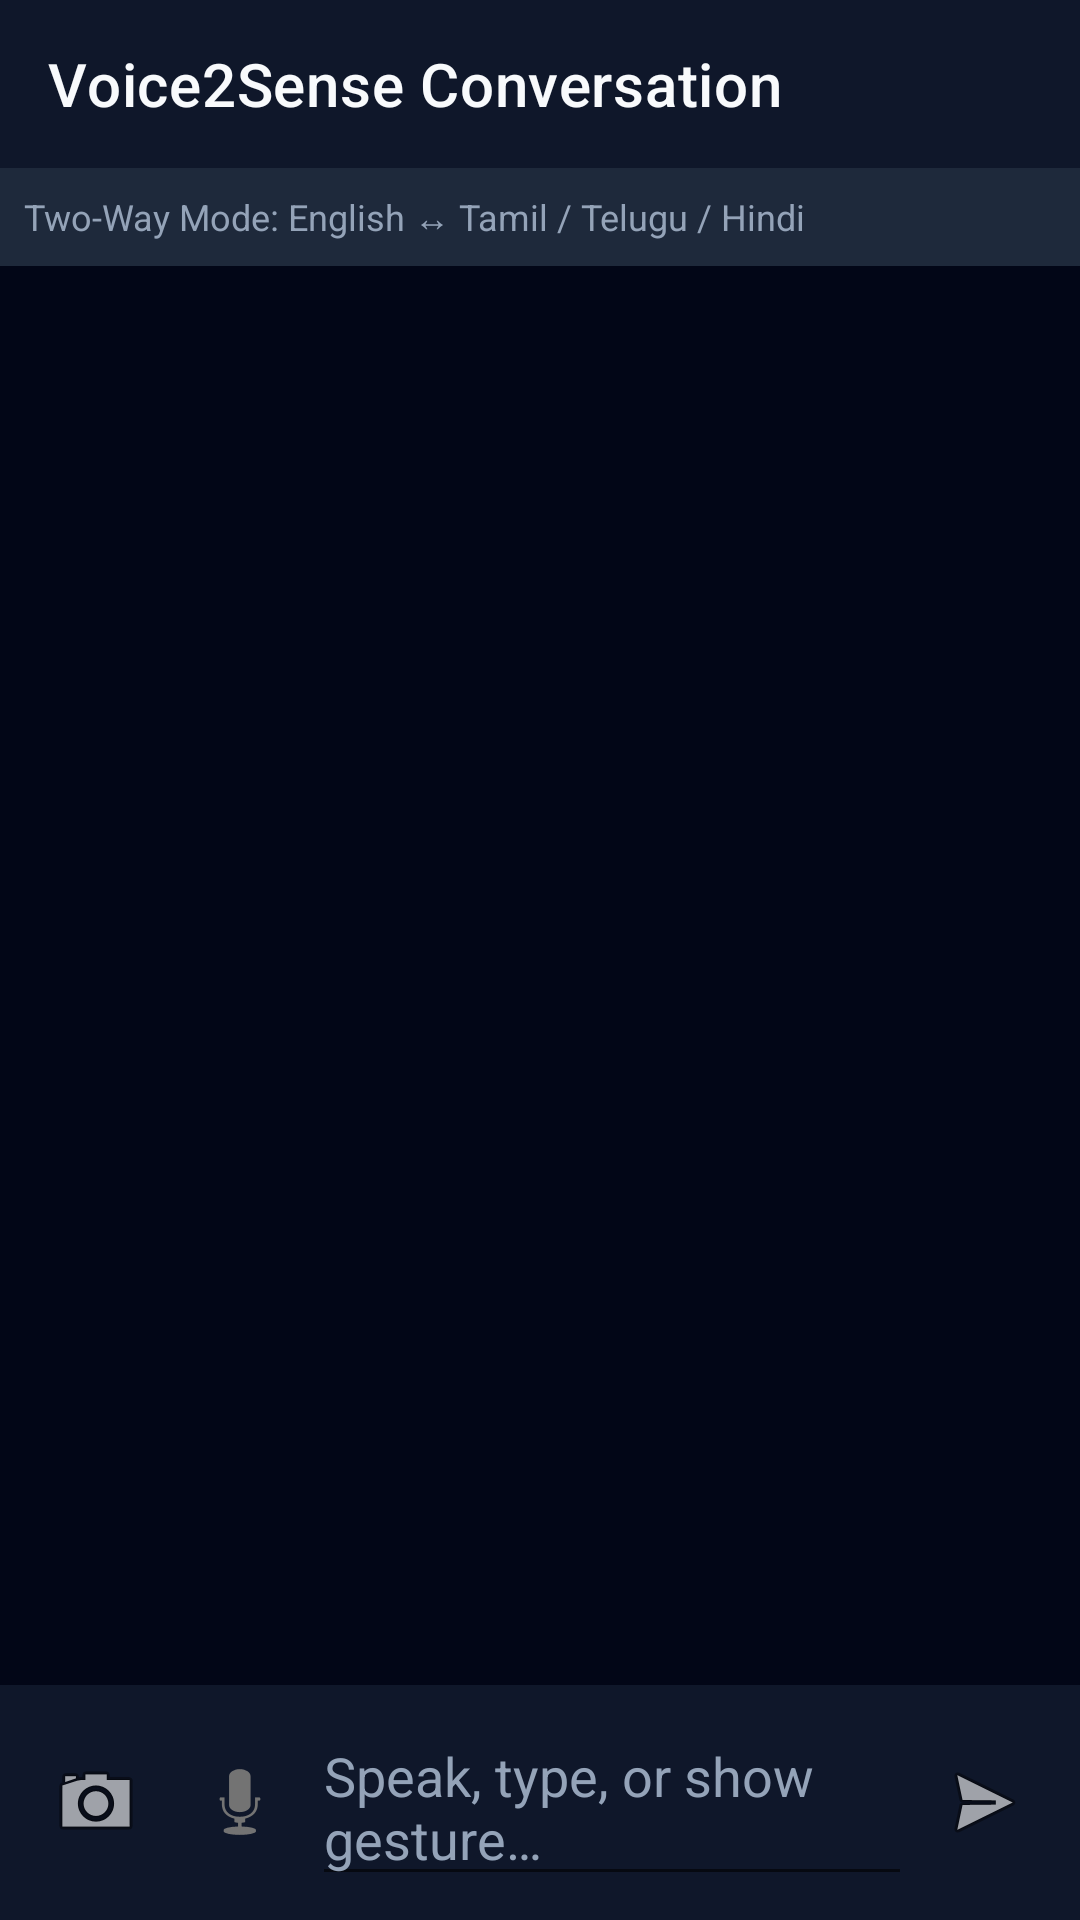

Here is an Android app screen rendered from its layout file. Give the layout XML and the strings, colors and styles it references.
<!-- AndroidManifest.xml: application theme Theme.Voice2Sense -->
<!-- res/layout/activity_conversation.xml -->
<?xml version="1.0" encoding="utf-8"?>
<LinearLayout xmlns:android="http://schemas.android.com/apk/res/android"
    xmlns:app="http://schemas.android.com/apk/res-auto"
    android:layout_width="match_parent"
    android:layout_height="match_parent"
    android:background="@color/colorBackground"
    android:orientation="vertical">

    <com.google.android.material.appbar.MaterialToolbar
        android:id="@+id/toolbar"
        android:layout_width="match_parent"
        android:layout_height="?attr/actionBarSize"
        android:background="@color/colorPrimaryDark"
        app:title="@string/conversation_title"
        app:titleTextColor="@color/colorTextPrimary" />

    <TextView
        android:id="@+id/tvConversationTitle"
        android:layout_width="match_parent"
        android:layout_height="wrap_content"
        android:background="@color/colorSurfaceVariant"
        android:padding="8dp"
        android:text="@string/active_multimodal_stream"
        android:textColor="@color/colorTextSecondary"
        android:textSize="12sp" />

    <androidx.recyclerview.widget.RecyclerView
        android:id="@+id/rvMessages"
        android:layout_width="match_parent"
        android:layout_height="0dp"
        android:layout_weight="1"
        android:padding="8dp" />

    <LinearLayout
        android:layout_width="match_parent"
        android:layout_height="wrap_content"
        android:background="@color/colorPrimaryDark"
        android:gravity="center_vertical"
        android:orientation="horizontal"
        android:padding="8dp">

        <ImageButton
            android:id="@+id/btnCameraGesture"
            android:layout_width="48dp"
            android:layout_height="48dp"
            android:background="?attr/selectableItemBackgroundBorderless"
            android:contentDescription="Gesture Camera"
            android:src="@android:drawable/ic_menu_camera" />

        <ImageButton
            android:id="@+id/btnVoiceRecord"
            android:layout_width="48dp"
            android:layout_height="48dp"
            android:background="?attr/selectableItemBackgroundBorderless"
            android:contentDescription="Voice Input"
            android:src="@android:drawable/ic_btn_speak_now" />

        <EditText
            android:id="@+id/etInput"
            android:layout_width="0dp"
            android:layout_height="wrap_content"
            android:layout_weight="1"
            android:hint="@string/input_hint"
            android:textColor="@color/colorTextPrimary"
            android:textColorHint="@color/colorTextSecondary" />

        <ImageButton
            android:id="@+id/btnSend"
            android:layout_width="48dp"
            android:layout_height="48dp"
            android:background="?attr/selectableItemBackgroundBorderless"
            android:contentDescription="Send"
            android:src="@android:drawable/ic_menu_send" />
    </LinearLayout>

</LinearLayout>
<!-- resources referenced by this layout -->
<resources>
  <color name="colorBackground">#020617</color>
  <color name="colorPrimaryDark">#0F172A</color>
  <color name="colorSurfaceVariant">#1E293B</color>
  <color name="colorTextPrimary">#F8FAFC</color>
  <color name="colorTextSecondary">#94A3B8</color>
  <string name="active_multimodal_stream">Two-Way Mode: English ↔ Tamil / Telugu / Hindi</string>
  <string name="conversation_title">Voice2Sense Conversation</string>
  <string name="input_hint">Speak, type, or show gesture…</string>
  <style name="Theme.Voice2Sense" parent="Theme.MaterialComponents.DayNight.NoActionBar">
          <item name="colorPrimary">@color/colorPrimary</item>
          <item name="colorPrimaryVariant">@color/colorPrimaryDark</item>
          <item name="colorOnPrimary">@color/colorOnAccent</item>
          <item name="colorSecondary">@color/colorAccent</item>
          <item name="android:statusBarColor">@color/colorPrimaryDark</item>
          <item name="android:windowBackground">@color/colorBackground</item>
      </style>
  <color name="colorPrimary">#10B981</color>
  <color name="colorOnAccent">#020617</color>
  <color name="colorAccent">#10B981</color>
</resources>
